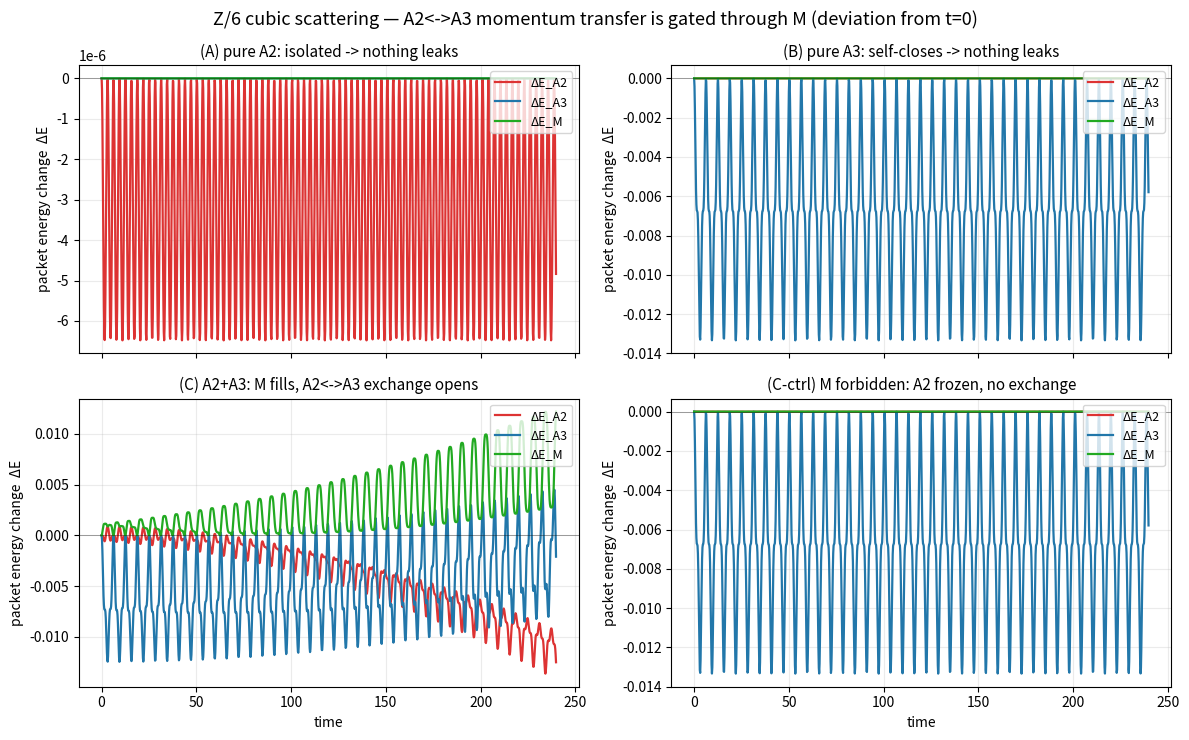

The script that saved this image:
"""
Collision / scattering on the categorical simplex Z/6 — the conductor selection
rule as a momentum-transfer GATE.

Model (autonomous, energy-conserving):
    state eta(t) in H_6 = { x in R^6 : sum_a x_a = 0 }   (simplex tangent at centroid)
    Lagrangian  L = 1/2 m |eta_dot|^2  - 1/2 m w^2 |eta|^2  + (g3/3) sum_a eta_a^3
        - m   = Fisher inertia g = Q*I = 6*I at the centroid (Paper 32 Thm 3.1)
        - w   = uniform harmonic 'mass term' (so packets are massive oscillators)
        - the cubic term is the Amari-Chentsov tensor:  T(u,v,w) = 36 sum_a u_a v_a w_a
          so V3 = -(g3/3) sum_a eta_a^3 has force  F_a = g3 eta_a^2, projected to H_6.

Why this is the faithful gate.  In the character basis (chi_k(a)=w^{ka}), the cubic
vertex is  T_{klm} = 216 * 1[k+l+m = 0 mod 6]  (Paper 32 Lemma 5.1a).  Writing the
point-basis cubic force  P_H(g3 * eta o eta)  and Fourier-transforming reproduces
EXACTLY that selection rule by the convolution theorem — the mean-subtraction P_H is
the "(3,3,0) gauge-killed" mechanism.  So momentum/energy moves from packet P to
packet P' only through a vertex with one leg in each, i.e. only when allowed by
k+l+m=0.  Packets on Z/6:
        A2 = {k=3}   (p=2 axis, 1 real dim)
        A3 = {k=2,4} (p=3 axis, 2 real dims)
        M  = {k=1,5} (conductor-6 carry, 2 real dims)

Predicted, exactly (Cor. 5.1d):
  (A) pure A2:  eta o eta = chi_3^2 = chi_0 -> killed -> force == 0.  A2 is INERT,
      leaks nothing, ever.
  (B) pure A3:  products stay in {2+2=4, 4+4=2, 2+4=0(killed)} = A3.  A3 self-closes,
      no leak to A2 or M.
  (C) A2 + A3:  cross product 3+2=5 in M  -> M is SOURCED.  And A2 receives force only
      from pairs summing to 3, every one of which (1+2, 4+5) carries an M leg.  So
      A2<->A3 exchange is impossible unless M is populated: M is the obligatory carry.
      Control run kill_M=True forbids M (projects out k=1,5 each step) -> A2 freezes.
"""

import numpy as np

np.set_printoptions(precision=6, suppress=True)

Q = 6
PACKETS = {"A2": [3], "A3": [2, 4], "M": [1, 5]}

m = 6.0       # Fisher inertia g = Q I
w = 1.0       # harmonic frequency
g3 = 0.5      # cubic Amari-Chentsov coupling
dt = 0.004
T_END = 240.0
NSTEPS = int(T_END / dt)
REC = 50      # record every REC steps

chi3 = np.array([(-1.0) ** a for a in range(Q)])              # mode k=3  (A2)
uA3 = np.cos(2 * np.pi * 2 * np.arange(Q) / Q)                # modes k=2,4 (A3)


def proj_H(x):
    return x - x.mean()


def kill_modes(x, ks):
    X = np.fft.fft(x)
    X[ks] = 0.0
    return np.fft.ifft(X).real


def cubic_force(eta):
    # F_a = g3 eta_a^2, projected onto H (gauge mode k=0 removed)
    return proj_H(g3 * eta * eta)


def accel(eta):
    return (-m * w * w * eta + cubic_force(eta)) / m


def packet_energy(eta, v):
    Ee, Ev = np.fft.fft(eta), np.fft.fft(v)
    out = {}
    for name, ks in PACKETS.items():
        e = 0.0
        for k in ks:
            e += 0.5 * m * abs(Ev[k]) ** 2 + 0.5 * m * w * w * abs(Ee[k]) ** 2
        out[name] = e / Q          # Parseval normalization
    return out


def total_energy(eta, v):
    K = 0.5 * m * np.sum(v * v)
    U2 = 0.5 * m * w * w * np.sum(eta * eta)
    U3 = -(g3 / 3.0) * np.sum(eta ** 3)
    return K + U2 + U3


def run(eta0, v0, kill_M=False):
    eta, v = proj_H(eta0.copy()), proj_H(v0.copy())
    if kill_M:
        eta, v = kill_modes(eta, [1, 5]), kill_modes(v, [1, 5])
    ac = accel(eta)
    ts, E, packs = [], [], {n: [] for n in PACKETS}
    Emax = abs(total_energy(eta, v))
    e0 = total_energy(eta, v)
    drift = 0.0
    for n in range(NSTEPS):
        v = v + 0.5 * dt * ac
        eta = eta + dt * v
        if kill_M:
            eta = kill_modes(eta, [1, 5])
        ac = accel(eta)
        v = v + 0.5 * dt * ac
        if kill_M:
            v = kill_modes(v, [1, 5])
        if n % REC == 0:
            ts.append(n * dt)
            E.append(total_energy(eta, v))
            pe = packet_energy(eta, v)
            for nm in PACKETS:
                packs[nm].append(pe[nm])
        drift = max(drift, abs(total_energy(eta, v) - e0))
    return dict(t=np.array(ts), E=np.array(E),
                packs={k: np.array(v) for k, v in packs.items()},
                drift=drift, e0=e0, maxabs=np.max(np.abs(eta)))


def summarize(tag, r):
    p = r["packs"]
    print(f"\n=== {tag} ===")
    print(f"  total energy E0 = {r['e0']:.6f},  max |dE| over run = {r['drift']:.2e}"
          f"   (symplectic conservation)")
    print(f"  max|eta| over run = {r['maxabs']:.3f}  (bounded -> recurrent, Paper 19)")
    for nm in PACKETS:
        arr = p[nm]
        print(f"  E_{nm:<2}:  init={arr[0]:.6e}   min={arr.min():.6e}   "
              f"max={arr.max():.6e}   span={arr.max()-arr.min():.3e}")


# ---------------------------------------------------------------- experiments
print("Z/6 cubic mechanics — selection rule as momentum-transfer gate")
print(f"  m(Fisher)={m}  w={w}  g3={g3}  dt={dt}  T={T_END}  steps={NSTEPS}")

A = run(0.30 * chi3, np.zeros(Q))                       # (A) pure A2
B = run(0.30 * uA3, np.zeros(Q))                        # (B) pure A3
C = run(0.30 * chi3 + 0.30 * uA3, np.zeros(Q))          # (C) A2 + A3, M starts empty
Cn = run(0.30 * chi3 + 0.30 * uA3, np.zeros(Q), kill_M=True)  # (C-control) M forbidden

summarize("(A) pure A2  ->  expect NO leak to A3 or M (A2 cubically isolated)", A)
summarize("(B) pure A3  ->  expect NO leak to A2 or M (A3 self-closes)", B)
summarize("(C) A2 + A3  ->  expect M SOURCED, then A2<->A3 exchange", C)
summarize("(C-control) A2 + A3 with M FORBIDDEN -> expect A2 FROZEN (no exchange)", Cn)

# ---------------------------------------------------------------- certificates
eps = 1e-10
print("\n----------------- CERTIFICATES -----------------")
okA = A["packs"]["A3"].max() < eps and A["packs"]["M"].max() < eps
print(f"[A] A2 isolated: max E_A3={A['packs']['A3'].max():.2e}, "
      f"max E_M={A['packs']['M'].max():.2e}  -> {'PASS' if okA else 'FAIL'} (both ~0)")

okB = B["packs"]["A2"].max() < eps and B["packs"]["M"].max() < eps
print(f"[B] A3 self-closes: max E_A2={B['packs']['A2'].max():.2e}, "
      f"max E_M={B['packs']['M'].max():.2e}  -> {'PASS' if okB else 'FAIL'} (both ~0)")

M_sourced = C["packs"]["M"].max() > 1e-4
print(f"[C] M sourced by A2xA3: E_M init={C['packs']['M'][0]:.2e} -> "
      f"max={C['packs']['M'].max():.2e}  -> {'PASS' if M_sourced else 'FAIL'} (grows from 0)")

# A2<->A3 exchange: how much does A2 energy swing, free vs M-forbidden?
swing_free = C["packs"]["A2"].max() - C["packs"]["A2"].min()
swing_noM = Cn["packs"]["A2"].max() - Cn["packs"]["A2"].min()
gated = swing_noM < 0.02 * swing_free
print(f"[C] A2<->A3 exchange gated by M:")
print(f"     A2 energy swing  (M allowed) = {swing_free:.4e}")
print(f"     A2 energy swing  (M forbidden) = {swing_noM:.4e}")
print(f"     ratio forbidden/allowed = {swing_noM/swing_free:.2e}  -> "
      f"{'PASS' if gated else 'FAIL'} (transfer vanishes without M)")

# ---------------------------------------------------------------- optional plot
try:
    import matplotlib
    matplotlib.use("Agg")
    import matplotlib.pyplot as plt

    fig, ax = plt.subplots(2, 2, figsize=(12, 7.5), sharex=True)
    runs = [("(A) pure A2: isolated -> nothing leaks", A),
            ("(B) pure A3: self-closes -> nothing leaks", B),
            ("(C) A2+A3: M fills, A2<->A3 exchange opens", C),
            ("(C-ctrl) M forbidden: A2 frozen, no exchange", Cn)]
    col = {"A2": "#d33", "A3": "#27a", "M": "#2a2"}
    for axx, (title, r) in zip(ax.ravel(), runs):
        for nm in PACKETS:
            dev = r["packs"][nm] - r["packs"][nm][0]   # deviation from initial
            axx.plot(r["t"], dev, color=col[nm], lw=1.6, label=f"ΔE_{nm}")
        axx.axhline(0, color="k", lw=0.6, alpha=0.4)
        axx.set_title(title, fontsize=11)
        axx.set_ylabel("packet energy change  ΔE")
        axx.grid(alpha=0.25)
        axx.legend(fontsize=9, loc="upper right")
    for axx in ax[1]:
        axx.set_xlabel("time")
    fig.suptitle("Z/6 cubic scattering — A2<->A3 momentum transfer is gated through M "
                 "(deviation from t=0)", fontsize=13)
    fig.tight_layout()
    fig.savefig("collision_selection_demo.png", dpi=130)
    print("\nplot saved -> collision_selection_demo.png")
except Exception as e:
    print(f"\n(plot skipped: {e})")
